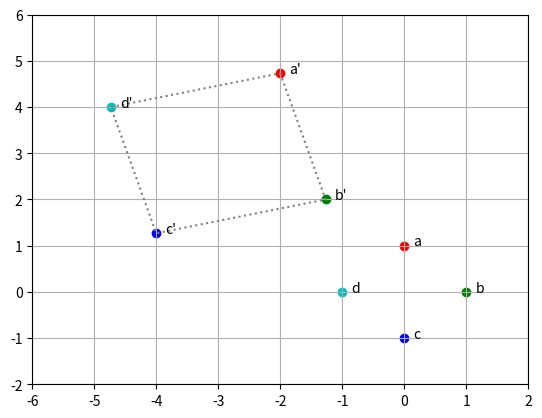

Source code (Python):
"""
@file     exercise_03.py

[redacted]
@date     October, 2024
@section  VCO-GIIROB
@brief    Point transformations.
"""

# ---------------------------------------------------------------------------- #
# NEEDED IMPORTS

import math
import matplotlib.pyplot as plt
import numpy as np  
import string

# ---------------------------------------------------------------------------- #
# EXERCISE 3

# Define coordinates of the points (homogeneous coordinates)
a = ( 0,  1, 1)
b = ( 1,  0, 1)
c = ( 0, -1, 1)
d = (-1,  0, 1)

# Create a numpy array with the points
A = np.array([a, b, c, d])

# Calculate sin and cos of -30 degree
angle = -30
sin = math.sin(math.radians(angle))
cos = math.cos(math.radians(angle))

# Translation matrix
T_translate = np.array([
    [1, 0, -3],
    [0, 1,  3],
    [0, 0,  1]])

# Scale matrix
T_scale = np.array([
    [2, 0, 0],
    [0, 2, 0],
    [0, 0, 1]])

# Rotation matrix
T_rotate = np.array([
    [cos, -sin, 0],
    [sin,  cos, 0],
    [  0,    0, 1]])

# Create the transform matrix
T = T_translate @ T_scale @ T_rotate

# 3x3 Identity transformation matrix
I = np.eye(3)

# Define a string containing color codes
color_lut = 'rgbc'

fig  = plt.figure()  # Create a new figure for plotting.
ax   = plt.gca()     # Get the current axes of the figure.

xs_s = []  # Initialize an empty list to store transformed x-coordinates
ys_s = []  # Initialize an empty list to store transformed y-coordinates
i    = 0   # Initialize an index variable for tracking the current row

# Iterate over each row in the matrix A
for row in A:
    output_row = T @ row  # Multiply the transformation matrix T
    x, y, h = row
    x_s, y_s, k = output_row
    
    xs_s.append(x_s) # Append the transformed x-coordinate to the xs_s list
    ys_s.append(y_s) # Append the transformed y-coordinate to the xy_s list

    c = color_lut[i] # Assign a color

    # Create scatter plots for the original and transformed points
    plt.scatter(x, y, color=c)
    plt.scatter(x_s, y_s, color=c)

    # Add text annotations (ASCII letters) for the original and transformed points
    plt.text(x + 0.15, y, f"{string.ascii_letters[int(i)]}")
    plt.text(x_s + 0.15, y_s, f"{string.ascii_letters[int(i)]}'")

    i += 1  # Increment the index for the next iteration

# Close the loop by appending the first transformed x and y coordinates
xs_s.append(xs_s[0])
ys_s.append(ys_s[0])

# Plot dotted lines connecting the transformed points and the original points
plt.plot(x_s, y_s, color="gray", linestyle='dotted')
plt.plot(xs_s, ys_s, color="gray", linestyle='dotted')

# Set the x-ticks and y-ticks of the axes with specified ranges and steps
ax.set_xticks(np.arange(start=-6, stop=3, step=1.0))
ax.set_yticks(np.arange(start=-2, stop=7, step=1.0))

# Add a grid to the window
plt.grid()

# Show the points
plt.show()

# end of file #
